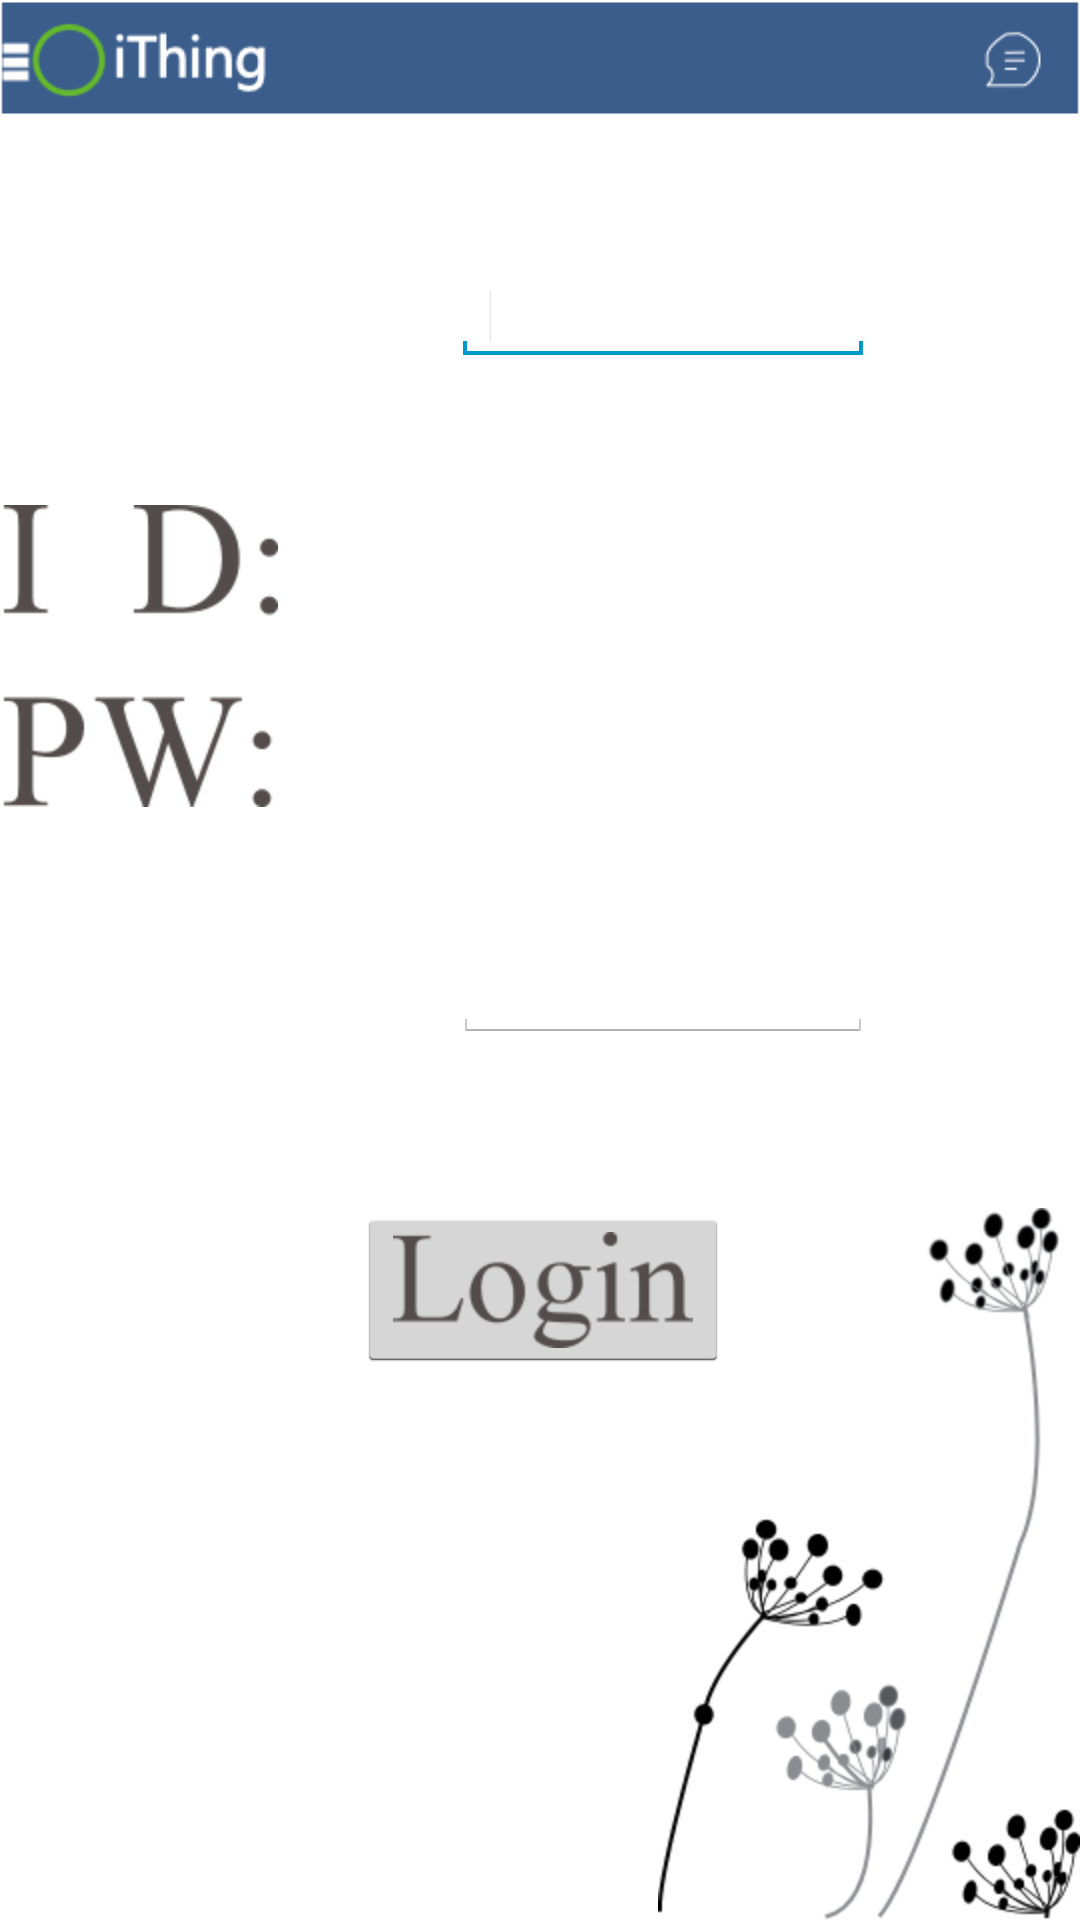

The Android layout XML behind this screen, and the referenced resources:
<!-- AndroidManifest.xml: application theme TestTheme -->
<!-- res/layout/login.xml -->
<RelativeLayout xmlns:android="http://schemas.android.com/apk/res/android"
    xmlns:tools="http://schemas.android.com/tools"
    android:layout_width="match_parent"
    android:layout_height="match_parent"
    android:background="#FFFFFF"
    tools:context="com.example.ithing.MainActivity$PlaceholderFragment" >

    <ImageView
        android:id="@+id/imageView1"
        android:layout_width="wrap_content"
        android:layout_height="wrap_content"
        android:layout_alignParentLeft="true"
        android:layout_alignParentTop="true"
        android:src="@drawable/topmenu" />

    <ImageView
        android:id="@+id/imageView12"
        android:layout_width="wrap_content"
        android:layout_height="wrap_content"
        android:layout_alignParentBottom="true"
        android:layout_alignParentRight="true"
        android:src="@drawable/back" />

    <EditText
        android:id="@+id/editText2"
        android:layout_width="wrap_content"
        android:layout_height="wrap_content"
        android:layout_alignBottom="@+id/imageView2"
        android:layout_alignLeft="@+id/editText1"
        android:ems="10"
        android:inputType="textPassword"
        android:textSize="12sp" />

    <ImageView
        android:id="@+id/imageView2"
        android:layout_width="wrap_content"
        android:layout_height="wrap_content"
        android:layout_above="@+id/imageView12"
        android:layout_alignTop="@+id/editText1"
        android:layout_marginBottom="55dp"
        android:layout_marginRight="27dp"
        android:src="@drawable/idpw" />

    <EditText
        android:id="@+id/editText1"
        android:layout_width="wrap_content"
        android:layout_height="wrap_content"
        android:layout_alignParentRight="true"
        android:layout_below="@+id/imageView1"
        android:layout_marginRight="69dp"
        android:layout_marginTop="51dp"
        android:ems="10"
        android:inputType="textPersonName"
        android:textSize="12sp" >

        <requestFocus />
    </EditText>

    <ImageButton
        android:id="@+id/imageButton1"
        android:layout_width="wrap_content"
        android:layout_height="wrap_content"
        android:layout_alignRight="@+id/editText2"
        android:layout_below="@+id/imageView2"
        android:layout_marginRight="48dp"
        android:src="@drawable/login" />

</RelativeLayout>
<!-- resources referenced by this layout -->
<resources>
  <!-- drawable back: png bitmap (drawable-hdpi, 21551 bytes) -->
  <!-- drawable idpw: png bitmap (drawable-hdpi, 5878 bytes) -->
  <!-- drawable login: png bitmap (drawable-hdpi, 4185 bytes) -->
  <!-- drawable topmenu: png bitmap (drawable-hdpi, 4507 bytes) -->
  <style name="TestTheme" parent="android:Theme.Holo.Light.DarkActionBar">
          <item name="android:windowNoTitle">true</item>
          
      </style>
</resources>
